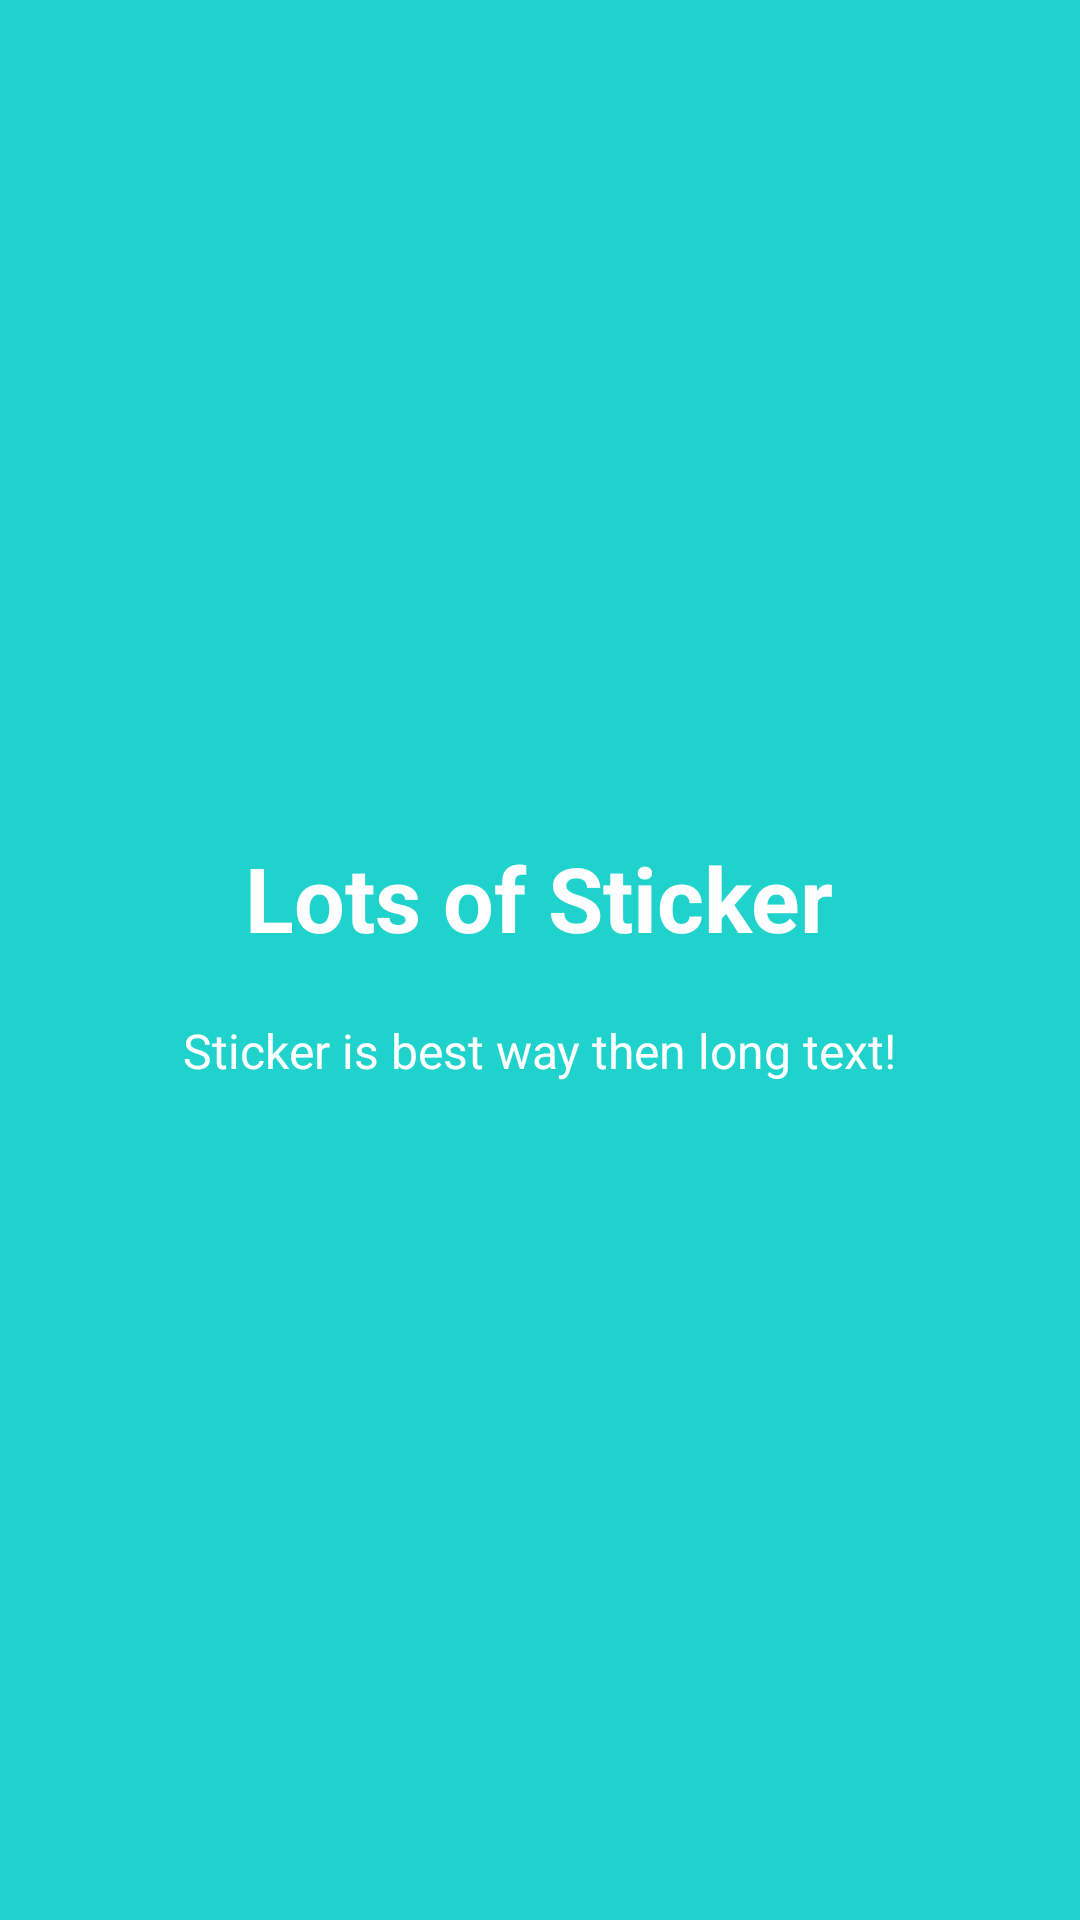

Write the Android layout XML for this screen, with the resource values it uses.
<!-- AndroidManifest.xml: application theme AppTheme -->
<!-- res/layout/welcome_screen2.xml -->
<?xml version="1.0" encoding="utf-8"?>
<RelativeLayout xmlns:android="http://schemas.android.com/apk/res/android"
    android:layout_width="match_parent"
    android:layout_height="match_parent"
    android:background="@color/bg_screen2">

    <LinearLayout
        android:layout_width="wrap_content"
        android:layout_height="wrap_content"
        android:layout_centerInParent="true"
        android:gravity="center_horizontal"
        android:orientation="vertical">

        <TextView
            android:layout_width="wrap_content"
            android:layout_height="wrap_content"
            android:text="@string/slide_2_title"
            android:textColor="@android:color/white"
            android:textSize="@dimen/slide_title"
            android:textStyle="bold" />

        <TextView
            android:layout_width="wrap_content"
            android:layout_height="wrap_content"
            android:layout_marginTop="20dp"
            android:paddingLeft="@dimen/desc_padding"
            android:paddingRight="@dimen/desc_padding"
            android:text="@string/slide_2_desc"
            android:textAlignment="center"
            android:textColor="@android:color/white"
            android:textSize="@dimen/slide_desc" />

    </LinearLayout>
</RelativeLayout>
<!-- resources referenced by this layout -->
<resources>
  <color name="bg_screen2">#20d2cc</color>
  <dimen name="desc_padding">40dp</dimen>
  <dimen name="slide_desc">16sp</dimen>
  <dimen name="slide_title">30sp</dimen>
  <string name="slide_2_desc">Sticker is best way then long text!</string>
  <string name="slide_2_title">Lots of Sticker</string>
  <style name="AppTheme" parent="Theme.AppCompat.Light.DarkActionBar">
          
          <item name="colorPrimary">@color/colorPrimary</item>
          <item name="colorPrimaryDark">@color/colorPrimaryDark</item>
          <item name="colorAccent">@color/colorAccent</item>
          <item name="windowActionBar">false</item>
          <item name="windowNoTitle">true</item>
      </style>
  <color name="colorPrimary">#3F51B5</color>
  <color name="colorPrimaryDark">#303F9F</color>
  <color name="colorAccent">#FF4081</color>
</resources>
